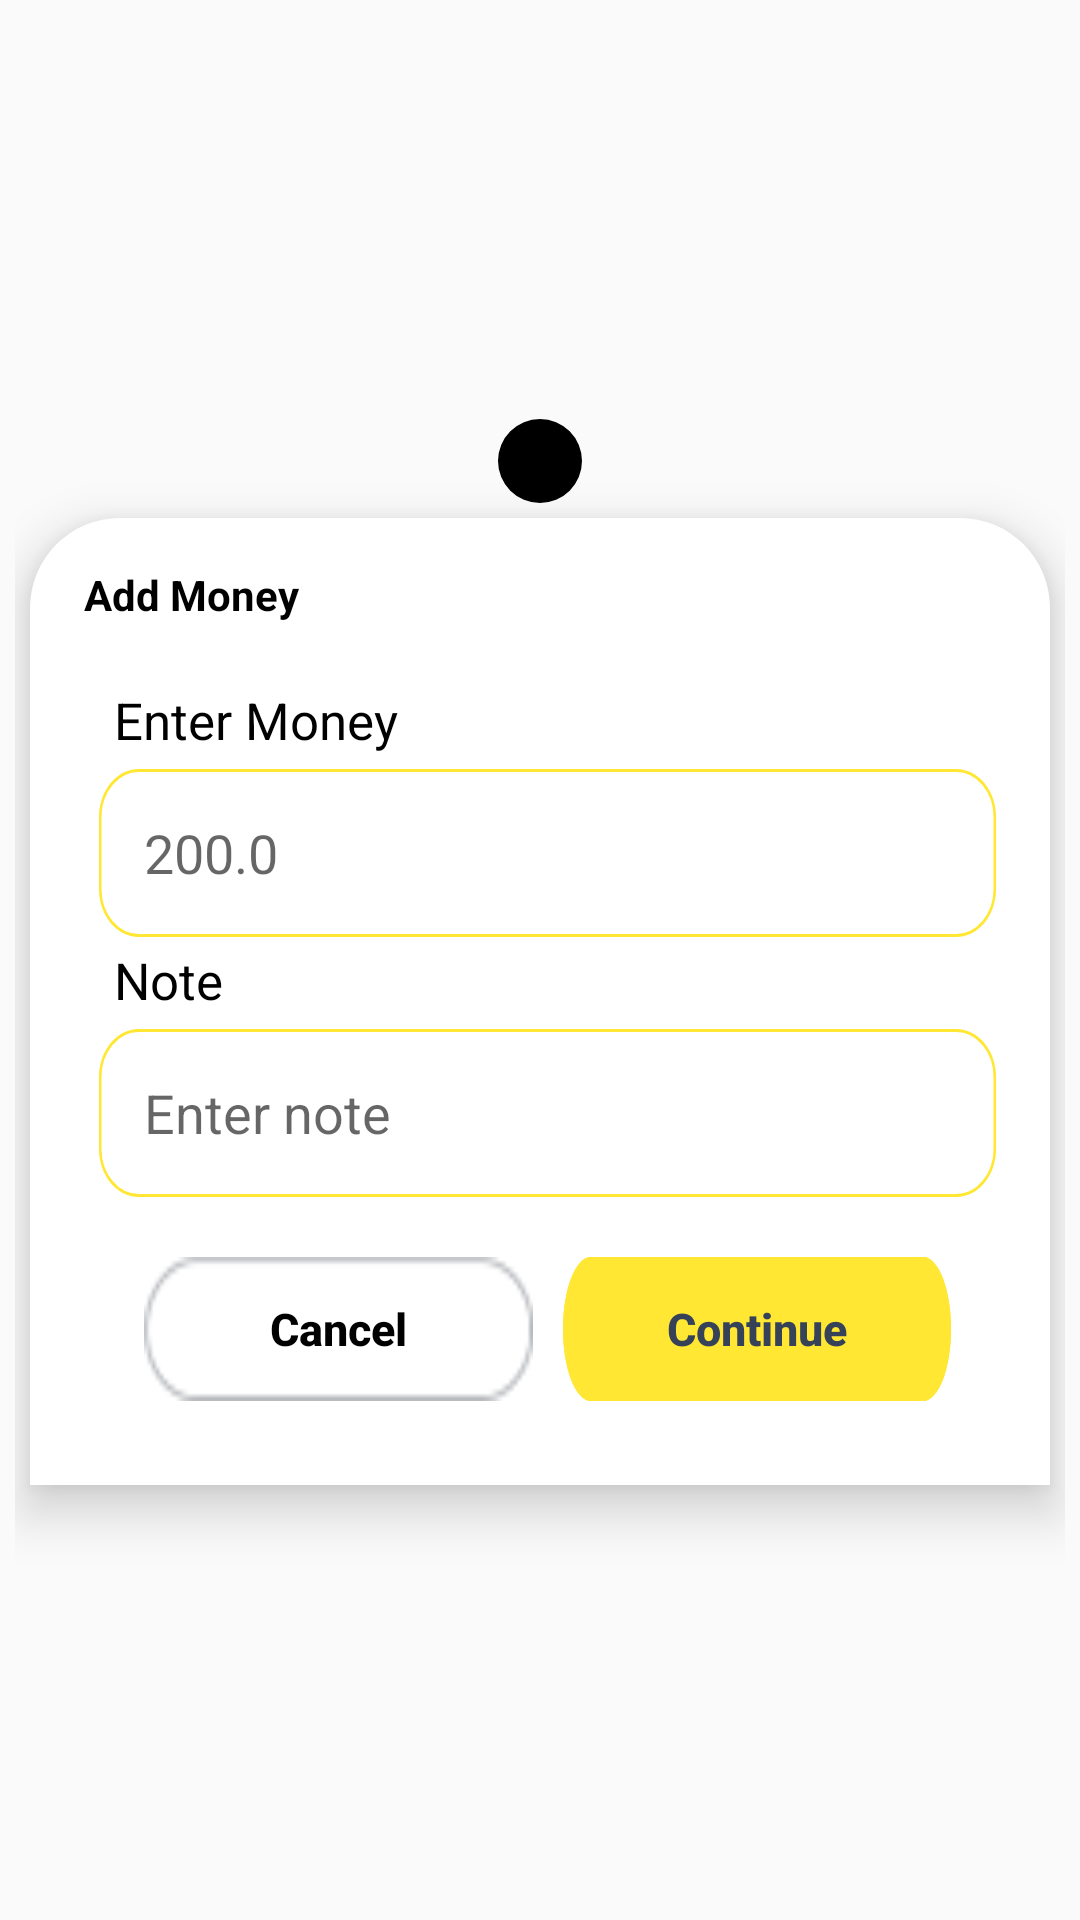

This screen was rendered from an Android layout file. Write that file and the resources it references.
<!-- AndroidManifest.xml: application theme Theme.EBot -->
<!-- res/layout/add_money_view.xml -->
<?xml version="1.0" encoding="utf-8"?>
<LinearLayout xmlns:android="http://schemas.android.com/apk/res/android"
    android:layout_width="match_parent"
    android:layout_height="wrap_content"
    xmlns:app="http://schemas.android.com/apk/res-auto"
    android:gravity="center"
    android:padding="5dp"
    android:orientation="vertical">
    <com.google.android.material.imageview.ShapeableImageView
        android:id="@+id/close"
        android:layout_width="28dp"
        android:layout_height="28dp"
        android:src="@drawable/ic_close"
        android:scaleType="fitXY"
        android:background="@color/black"
        app:tint="@color/white"
        app:shapeAppearanceOverlay="@style/CircularView"
        android:gravity="center" />
    <LinearLayout
        android:id="@+id/header_ll"
        android:layout_width="match_parent"
        android:layout_height="wrap_content"
        android:layout_marginTop="10dp"
        android:background="@drawable/bottom_menu_bg"
        android:backgroundTint="@color/white"
        android:elevation="10dp"
        android:padding="8dp"
        android:layout_margin="5dp"
        android:orientation="vertical">

        <TextView
            android:layout_width="wrap_content"
            android:layout_height="wrap_content"
            android:layout_marginTop="8dp"
            android:layout_marginStart="10dp"
            android:gravity="center"
            android:text="Add Money"
            android:textColor="@color/black"
            android:textSize="@dimen/_16sdp"
            android:textStyle="normal|bold" />

        <LinearLayout
            android:layout_width="match_parent"
            android:layout_height="wrap_content"
            android:layout_marginStart="5dp"
            android:layout_marginTop="8dp"
            android:orientation="vertical"
            android:padding="10dp">


            <TextView
                android:layout_width="match_parent"
                android:layout_height="wrap_content"
                android:layout_gravity="center"
                android:layout_marginTop="3dp"
                android:gravity="center|start"
                android:paddingStart="5dp"
                android:paddingEnd="5dp"
                android:text="Enter Money"
                android:textColor="@color/black"
                android:textSize="17sp"
                android:textStyle="normal" />

            <EditText
                android:id="@+id/et_money"
                android:layout_width="match_parent"
                android:layout_height="wrap_content"
                android:layout_gravity="center"
                android:layout_marginTop="5dp"
                android:background="@drawable/ic_etv_border"
                android:gravity="center|start"
                android:hint="200.0"
                android:padding="15dp"
                android:inputType="numberDecimal"
                android:textColor="@color/primary_text"
                android:textSize="18sp"
                android:textStyle="normal" />

            <TextView
                android:layout_width="match_parent"
                android:layout_height="wrap_content"
                android:layout_gravity="center"
                android:layout_marginTop="3dp"
                android:gravity="center|start"
                android:paddingStart="5dp"
                android:paddingEnd="5dp"
                android:text="Note "
                android:textColor="@color/black"
                android:textSize="17sp"
                android:textStyle="normal" />

            <EditText
                android:id="@+id/et_note"
                android:layout_width="match_parent"
                android:layout_height="wrap_content"
                android:layout_gravity="center"
                android:layout_marginTop="5dp"
                android:background="@drawable/ic_etv_border"
                android:gravity="center|start"
                android:hint="Enter note"
                android:padding="15dp"
                android:inputType="text"
                android:textColor="@color/primary_text"
                android:textSize="18sp"
                android:textStyle="normal" />


            <LinearLayout
                android:layout_width="match_parent"
                android:layout_height="wrap_content"
                android:layout_marginTop="10dp"
                android:gravity="center"
                android:orientation="horizontal"
                android:padding="10dp">

                <Button
                    android:id="@+id/btn_cancel"
                    android:layout_width="match_parent"
                    android:layout_height="wrap_content"
                    android:layout_marginStart="5dp"
                    android:layout_marginEnd="5dp"
                    android:layout_weight="1"
                    android:background="@drawable/ic_border"
                    android:gravity="center"
                    android:backgroundTint="@color/gray"
                    android:text="Cancel"
                    android:textAllCaps="false"
                    android:textColor="@color/black"
                    android:textSize="15sp"
                    android:textStyle="normal|bold" />

                <Button
                    android:id="@+id/btn_continue"
                    android:layout_width="match_parent"
                    android:layout_height="wrap_content"
                    android:layout_marginStart="5dp"
                    android:layout_marginEnd="5dp"
                    android:layout_weight="1"
                    android:background="@drawable/button_bg"
                    android:gravity="center"
                    android:text="Continue"
                    android:textAllCaps="false"
                    android:textColor="@color/primary_text"
                    android:textSize="15sp"
                    android:textStyle="normal|bold" />
            </LinearLayout>

        </LinearLayout>
    </LinearLayout>
</LinearLayout>
<!-- resources referenced by this layout -->
<resources>
  <color name="black">#FF000000</color>
  <color name="gray">#8F9298</color>
  <color name="primary_text">#364257</color>
  <color name="white">#FFFFFFFF</color>
  <!-- drawable bottom_menu_bg (drawable) -->
  <?xml version="1.0" encoding="utf-8"?>
  <shape xmlns:android="http://schemas.android.com/apk/res/android">
      <solid android:color="@color/black"/> 
      <corners android:topLeftRadius="30dp"
          android:topRightRadius="30dp"/> 
      <padding
          android:left="8dp"
          android:top="8dp"
          android:right="8dp"
         />
  </shape>
  <!-- drawable button_bg (drawable) -->
  <vector
  xmlns:android="http://schemas.android.com/apk/res/android"
  xmlns:aapt="http://schemas.android.com/aapt"
  android:width="361dp"
  android:height="45dp"
  android:viewportWidth="361"
  android:viewportHeight="52"
      >
  <group>
      <clip-path
          android:pathData="M26 0H335C349.359 0 361 11.6406 361 26C361 40.3594 349.359 52 335 52H26C11.6406 52 0 40.3594 0 26C0 11.6406 11.6406 0 26 0Z"
          />
      <path
          android:pathData="M0 0V52H361V0"
          android:fillColor="#FFE733"
          />
      <path
          android:pathData="M0 0V52H361V0"
          android:fillColor="#FFE733"
          />
  </group>
  </vector>
  <!-- drawable ic_border: png bitmap (drawable, 1348 bytes) -->
  <!-- drawable ic_etv_border (drawable) -->
  <vector
  xmlns:android="http://schemas.android.com/apk/res/android"
  xmlns:aapt="http://schemas.android.com/aapt"
  android:width="361dp"
  android:height="56dp"
  android:viewportWidth="361"
  android:viewportHeight="56"
      >
  <group>
      <clip-path
          android:pathData="M16 0H345C353.837 0 361 7.16344 361 16V40C361 48.8366 353.837 56 345 56H16C7.16344 56 0 48.8366 0 40V16C0 7.16344 7.16344 0 16 0Z"
          />
      <path
          android:pathData="M0 0V56H361V0"
          android:fillColor="#FFFFFF"
          />
      <path
          android:pathData="M16 0H345C353.837 0 361 7.16344 361 16V40C361 48.8366 353.837 56 345 56H16C7.16344 56 0 48.8366 0 40V16C0 7.16344 7.16344 0 16 0Z"
          android:strokeWidth="2"
          android:strokeColor="#FFE733"
          />
  </group>
  </vector>
  <style name="CircularView" parent="">
          <item name="cornerSize">50%</item>
      </style>
  <style name="Theme.EBot" parent="Base.Theme.EBot" />
  <style name="Base.Theme.EBot" parent="Theme.AppCompat.Light.NoActionBar">
          <item name="colorPrimary">@color/primary</item>
      </style>
  <color name="primary">#FFE733</color>
</resources>
